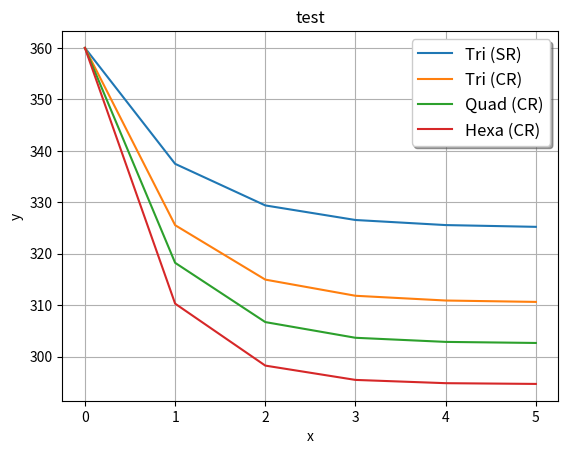

Generate this figure with matplotlib:
# -*- coding: utf-8 -*-
"""
Created on Wed May 15 13:53:22 2019

[redacted]
"""
import matplotlib
import matplotlib.pyplot as plt
import numpy as np

"Designs ------------------------------------------------------------------"
#ClassI = weight [kg], input value
ClassI = 360.0

#LF = load factor [-], input value
LF = 2.1

#Config = [#Tri(SR),#Tri(CR),#Quad(CR),#Hex(CR)] number of engines
config = [3,6,8,12]

#loads[Tri(SR),Tri(CR),Quad(CR),Hex(CR)]
loads = [0,0,0,0]
for i in range(len(loads)):
    loads[i] = ((ClassI * LF)/config[i])*9.81
 
#Factor of merit for different configs, [Tri(SR),Tri(CR),Quad(CR),Hex(CR)]     
FM = [0.8,0.7,0.7,0.7]

D = np.arange(1,2,0.01)    
"Calculations -------------------------------------------------------------"
def type(T): #T = 0,1,2,3 based on loads
    
    rho = 1.225
    A = np.zeros(len(D)) 
    V = np.zeros(len(D))
    Pideal = np.zeros(len(D))
    Pactual = np.zeros(len(D))
    Ptotal = np.zeros(len(D))
    
    for i in range(len(D)):
        A[i] = 0.25 * np.pi * (D[i])**2
    
    for i in range(len(D)):
        V[i] = np.sqrt(loads[T]/(2*A[i]*rho))
        
    for i in range(len(D)):
        Pideal[i] = V[i]*loads[T]
    
    for i in range(len(D)):
        Pactual[i] = Pideal[i]*(1/FM[T])
    
    for i in range(len(D)):
        Ptotal[i] = Pactual[i]*config[T]
    
    return Ptotal
 
def FlightTime(T):
    LF = 1.05
    
    #Normalize the values
    Pref = type(3)[-1]
    BatCap = Pref * 3600

    #continue
    Ptotal = type(T)
    tflight = np.zeros(len(Ptotal))
    
    for i in range(len(Ptotal)): 
        tflight[i] = (BatCap / Ptotal[i])/3600
        
    return tflight
        
def MotorW(T):
    pd = 4100 #Assumed power density [W/kg]
     
    MotorW = np.zeros(len(D))
    
    for i in range(len(D)):
        MotorW[i] = (type(T)[i])/pd
    
    return MotorW

#----------------------------------------- Iterate ---------------------------------------------
#Number iterations
k = 5

#Propulsion fractional weight (Assumed)
pf = 0.5
totalfrac = (0.2/2.1)

#Assumed power density motor
pd = 4100

#Chosen diameter (rounded to nearest cm)
Dass = 1.6

#payload weight
pl = 120

#assumed structure weight
struc = 80

#Find D index
for i in range(len(D)):
    if Dass == D[i]:
        j = i
        break 

Weight = np.zeros(k+1)
Weight[0] = ClassI

#main iterative loop
def iter(T):
    log = []
    for i in range(k):
        loads[T] = (( Weight[i] * LF)/config[T])*9.81
        p = type(T)[99]
        esc = (((1.2 - 0.9)/25000)*p)*config[T]
        w = p/pd
        neww = struc + 50 + pl + esc + (1/pf)*w
        Weight[i+1] = neww
        entry = [config[T],loads[T],p,esc,w,neww]
        log.append(entry)
    return list(Weight)





triSR = iter(0)
triCR = iter(1)
quadCR = iter(2)
hexaCR = iter(3)

x = np.arange(0,k+1,1)

fig, ax = plt.subplots()
ax.plot(x, triSR, label='Tri (SR)')
ax.plot(x, triCR, label='Tri (CR)')
ax.plot(x, quadCR, label='Quad (CR)')
ax.plot(x, hexaCR, label='Hexa (CR)')

ax.set(xlabel='x', ylabel='y',
       title='test')
ax.grid()

legend = ax.legend(loc='upper right', shadow=True, fontsize='large')


#fig.savefig("PropellerSize.png")
plt.show()
        
        
       






















